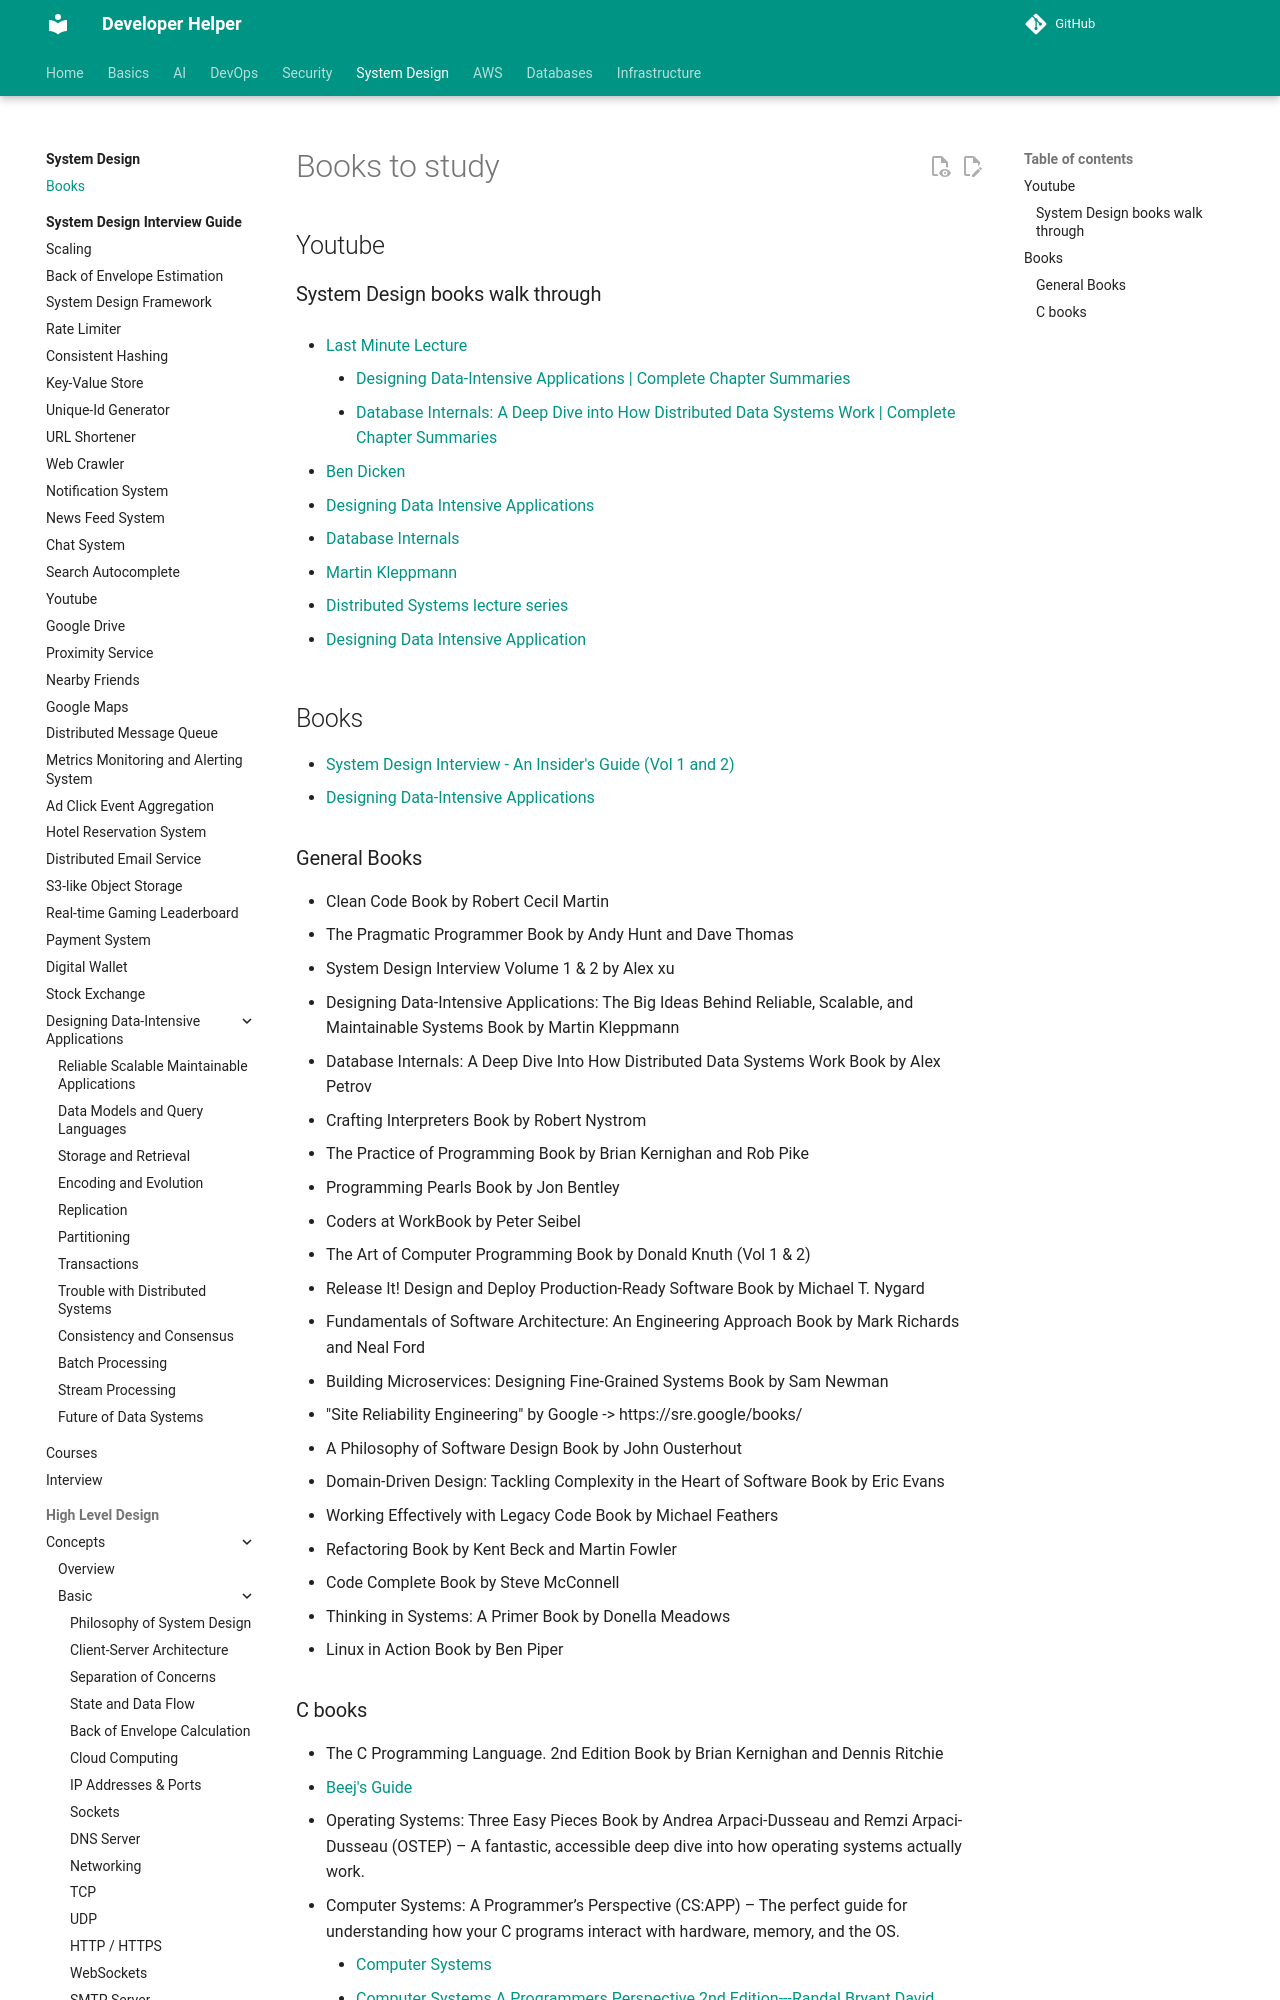

repository: abhishekghoshh/developer-helper · page: system-design/books/index.html · generator: mkdocs

# Books to study


## Youtube


### System Design books walk through

- [Last Minute Lecture](https://www.youtube.com/@LastMinuteLecture/podcasts)
    - [Designing Data-Intensive Applications | Complete Chapter Summaries](https://www.youtube.com/playlist?list=PLI3TocC2xS26w87UCNBjmErtoorowDzNC)
    - [Database Internals: A Deep Dive into How Distributed Data Systems Work | Complete Chapter Summaries](https://www.youtube.com/playlist?list=PLI3TocC2xS26b3N0XXSVDReZ_4SgL-Q5c)

- [Ben Dicken](https://www.youtube.com/@benjdicken/playlists)
  - [Designing Data Intensive Applications](https://www.youtube.com/playlist?list=PLhgFs9q2EVg_rB-XT1zaJ3k9z0KVGrR2h)
  - [Database Internals](https://www.youtube.com/playlist?list=PLhgFs9q2EVg91l17UXoPdzsEhJrokLiMx)
